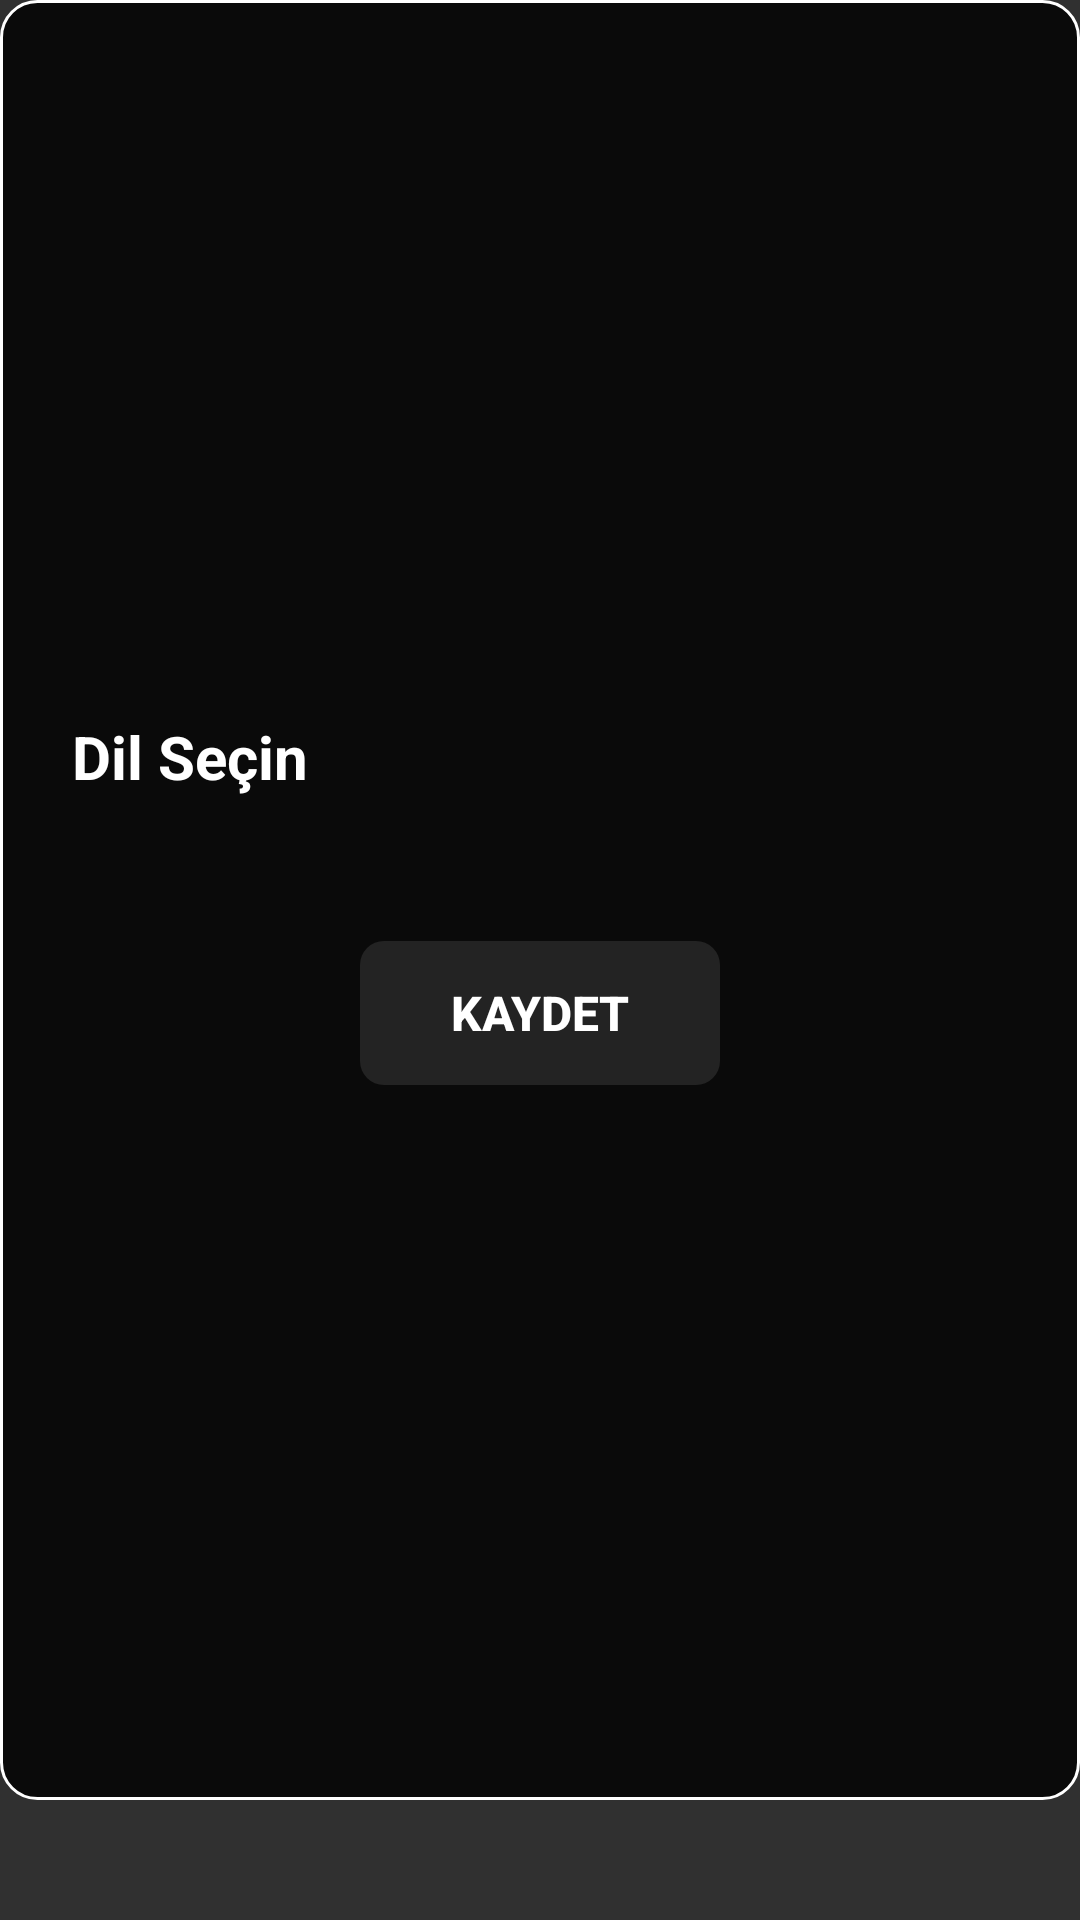

Write the Android layout XML for this screen, with the resource values it uses.
<!-- AndroidManifest.xml: application theme Theme.Leanback -->
<!-- res/layout/dialog_language_selection.xml -->
<?xml version="1.0" encoding="utf-8"?>
<androidx.constraintlayout.widget.ConstraintLayout
    xmlns:android="http://schemas.android.com/apk/res/android"
    xmlns:app="http://schemas.android.com/apk/res-auto"
    android:id="@+id/root"
    android:layout_width="match_parent"
    android:layout_height="wrap_content"
    android:background="@drawable/bg_language_dialog"
    android:maxHeight="600dp"
    android:padding="24dp">

    <androidx.core.widget.NestedScrollView
        android:id="@+id/scroll_container"
        android:layout_width="match_parent"
        android:layout_height="wrap_content"
        android:fillViewport="true"
        android:descendantFocusability="beforeDescendants"
        app:layout_constraintTop_toTopOf="parent"
        app:layout_constraintStart_toStartOf="parent"
        app:layout_constraintEnd_toEndOf="parent"
        app:layout_constraintBottom_toBottomOf="parent">

        <androidx.constraintlayout.widget.ConstraintLayout
            android:layout_width="match_parent"
            android:layout_height="wrap_content">

            <TextView
                android:id="@+id/tv_dialog_title"
                android:layout_width="wrap_content"
                android:layout_height="wrap_content"
                android:text="@string/dialog_select_language_title"
                android:textColor="@android:color/white"
                android:textSize="20sp"
                android:textStyle="bold"
                app:layout_constraintTop_toTopOf="parent"
                app:layout_constraintStart_toStartOf="parent" />

            <androidx.recyclerview.widget.RecyclerView
                android:id="@+id/recycler_languages"
                android:layout_width="match_parent"
                android:layout_height="wrap_content"
                android:layout_marginTop="24dp"
                android:nestedScrollingEnabled="false"
                app:layout_constraintTop_toBottomOf="@id/tv_dialog_title"
                app:layout_constraintStart_toStartOf="parent"
                app:layout_constraintEnd_toEndOf="parent" />

            <Button
                android:id="@+id/btn_close"
                android:layout_width="wrap_content"
                android:layout_height="wrap_content"
                android:layout_marginTop="24dp"
                android:text="@string/save"
                android:minWidth="120dp"
                android:paddingStart="24dp"
                android:paddingEnd="24dp"
                android:paddingTop="12dp"
                android:paddingBottom="12dp"
                android:background="@drawable/second_focus_selector"
                android:textColor="@android:color/white"
                android:textSize="16sp"
                android:textStyle="bold"
                android:focusable="true"
                android:clickable="true"
                android:focusableInTouchMode="true"
                app:layout_constraintTop_toBottomOf="@id/recycler_languages"
                app:layout_constraintStart_toStartOf="parent"
                app:layout_constraintEnd_toEndOf="parent"
                app:layout_constraintBottom_toBottomOf="parent" />

        </androidx.constraintlayout.widget.ConstraintLayout>

    </androidx.core.widget.NestedScrollView>

</androidx.constraintlayout.widget.ConstraintLayout>
<!-- resources referenced by this layout -->
<resources>
  <!-- drawable bg_language_dialog (drawable) -->
  <?xml version="1.0" encoding="utf-8"?>
  <shape xmlns:android="http://schemas.android.com/apk/res/android"
      android:shape="rectangle">
      <solid android:color="#CC000000" />
      <corners android:radius="12dp" />
      <stroke
          android:width="1dp"
          android:color="#FFFFFFFF" />
  </shape>
  <!-- drawable second_focus_selector (drawable) -->
  <?xml version="1.0" encoding="utf-8"?>
  <selector xmlns:android="http://schemas.android.com/apk/res/android">
      <item android:state_focused="true" android:drawable="@drawable/button_resume_focus_background" />
      <item android:drawable="@drawable/button_normal_background" />
  </selector>
  <string name="dialog_select_language_title">Dil Seçin</string>
  <string name="save">Kaydet</string>
  <style name="Theme.Leanback" parent="Theme.AppCompat.NoActionBar">
          <item name="android:windowBackground">@android:color/black</item>
          
          <item name="android:windowFullscreen">true</item>
          <item name="android:windowContentOverlay">@null</item>
          <item name="android:windowNoTitle">true</item>
          <item name="android:windowActionBar">false</item>
      </style>
  <!-- drawable button_resume_focus_background (drawable) -->
  <?xml version="1.0" encoding="utf-8"?>
  <layer-list xmlns:android="http://schemas.android.com/apk/res/android">
      
      <item>
          <shape android:shape="rectangle">
              <corners android:radius="8dp" />
              <solid android:color="#1AFFFFFF" />
          </shape>
      </item>
      
      <item>
          <shape android:shape="rectangle">
              <corners android:radius="8dp" />
              <stroke
                  android:width="2dp"
                  android:color="@color/category_selected" />
              <solid android:color="@android:color/transparent" />
          </shape>
      </item>
  </layer-list>
  <!-- drawable button_normal_background (drawable) -->
  <?xml version="1.0" encoding="utf-8"?>
  <shape xmlns:android="http://schemas.android.com/apk/res/android"
      android:shape="rectangle">
      <corners android:radius="8dp" />
      <solid android:color="#1AFFFFFF" />  
  </shape>
  <color name="category_selected">#D4AF37</color>
</resources>
